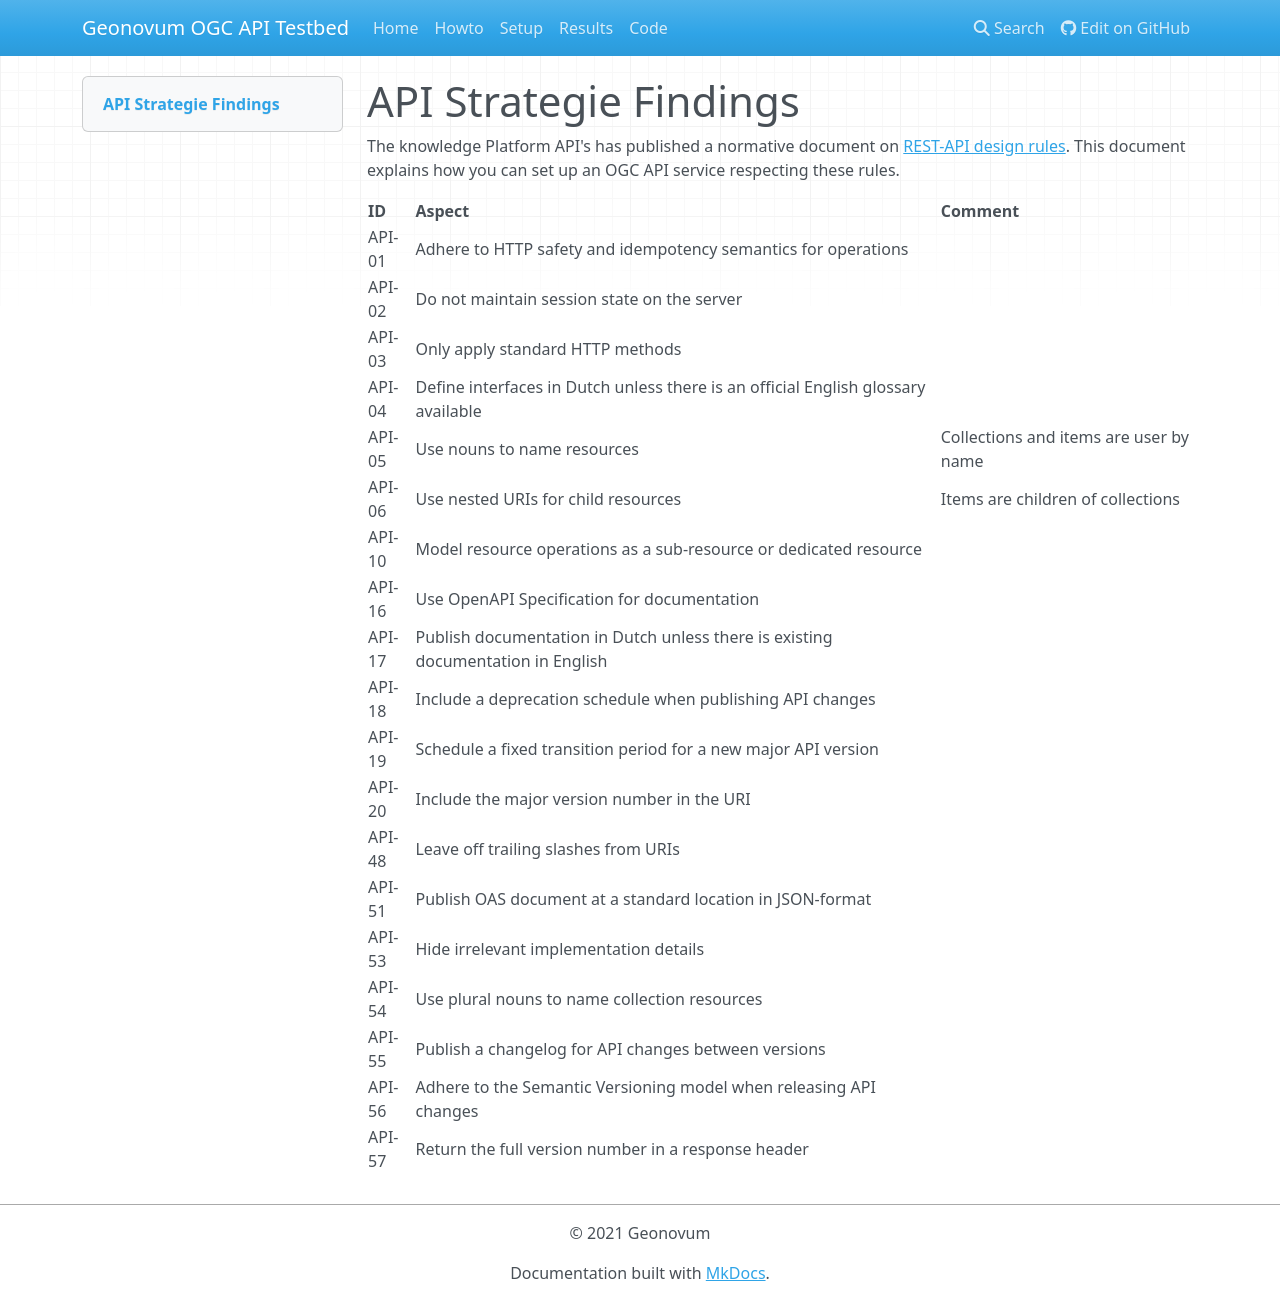

repository: Geonovum/ogc-api-sandbox · page: cases/api_rules/index.html · generator: mkdocs

---
title: API Strategie Findings
---

# API Strategie Findings

The knowledge Platform API's has published a normative document on [REST-API design rules](https://gitdocumentatie.logius.nl/publicatie/api/adr/). This document explains how you can set up an OGC API service respecting these rules.

| ID | Aspect | Comment |
| --- | --- | --- |
| API-01 | Adhere to HTTP safety and idempotency semantics for operations | |
| API-02 | Do not maintain session state on the server | |
| API-03 | Only apply standard HTTP methods | |
| API-04 | Define interfaces in Dutch unless there is an official English glossary available | |
| API-05 | Use nouns to name resources | Collections and items are user by name |
| API-06 | Use nested URIs for child resources | Items are children of collections |
| API-10 | Model resource operations as a sub-resource or dedicated resource | |
| API-16 | Use OpenAPI Specification for documentation | |
| API-17 | Publish documentation in Dutch unless there is existing documentation in English | |
| API-18 | Include a deprecation schedule when publishing API changes | |
| API-19 | Schedule a fixed transition period for a new major API version | |
| API-20 | Include the major version number in the URI | |
| API-48 | Leave off trailing slashes from URIs | |
| API-51 | Publish OAS document at a standard location in JSON-format | |
| API-53 | Hide irrelevant implementation details | |
| API-54 | Use plural nouns to name collection resources | |
| API-55 | Publish a changelog for API changes between versions | |
| API-56 | Adhere to the Semantic Versioning model when releasing API changes | |
| API-57 | Return the full version number in a response header | |
